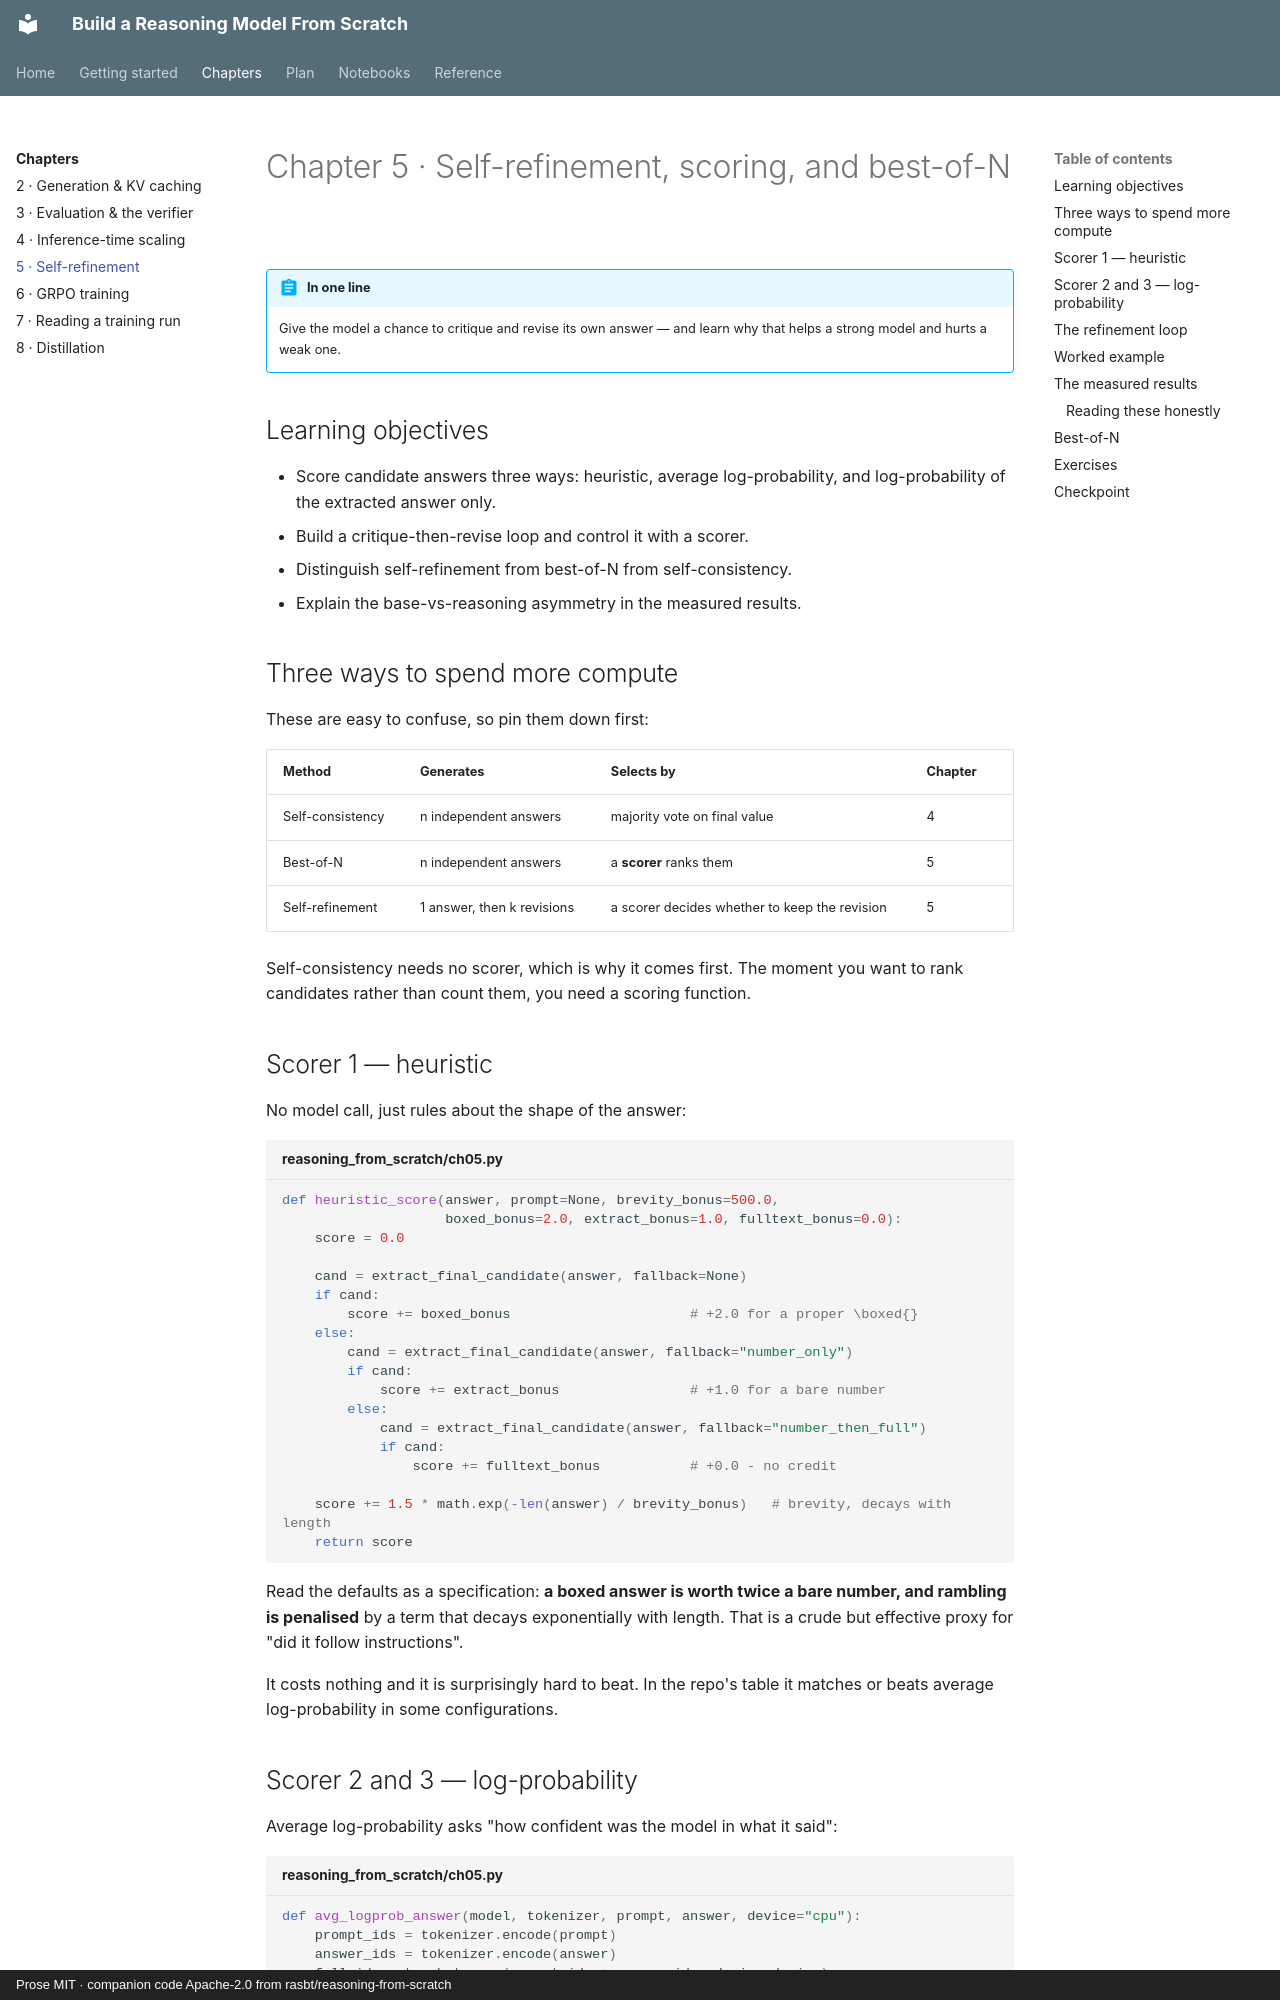

repository: vkdev01/build-reasoning-model-guide · page: chapters/ch05-self-refinement/index.html · generator: mkdocs · copyright: Prose MIT · companion code Apache-2.0 from rasbt/reasoning-from-scratch

# Chapter 5 · Self-refinement, scoring, and best-of-N

!!! abstract "In one line"

    Give the model a chance to critique and revise its own answer — and learn why
    that helps a strong model and hurts a weak one.

## Learning objectives

- Score candidate answers three ways: heuristic, average log-probability, and
  log-probability of the extracted answer only.
- Build a critique-then-revise loop and control it with a scorer.
- Distinguish self-refinement from best-of-N from self-consistency.
- Explain the base-vs-reasoning asymmetry in the measured results.

## Three ways to spend more compute

These are easy to confuse, so pin them down first:

| Method | Generates | Selects by | Chapter |
| --- | --- | --- | --- |
| Self-consistency | n independent answers | majority vote on final value | 4 |
| Best-of-N | n independent answers | a **scorer** ranks them | 5 |
| Self-refinement | 1 answer, then k revisions | a scorer decides whether to keep the revision | 5 |

Self-consistency needs no scorer, which is why it comes first. The moment you
want to rank candidates rather than count them, you need a scoring function.

## Scorer 1 — heuristic

No model call, just rules about the shape of the answer:

```python title="reasoning_from_scratch/ch05.py"
def heuristic_score(answer, prompt=None, brevity_bonus=500.0,
                    boxed_bonus=2.0, extract_bonus=1.0, fulltext_bonus=0.0):
    score = 0.0

    cand = extract_final_candidate(answer, fallback=None)
    if cand:
        score += boxed_bonus                      # +2.0 for a proper \boxed{}
    else:
        cand = extract_final_candidate(answer, fallback="number_only")
        if cand:
            score += extract_bonus                # +1.0 for a bare number
        else:
            cand = extract_final_candidate(answer, fallback="number_then_full")
            if cand:
                score += fulltext_bonus           # +0.0 - no credit

    score += 1.5 * math.exp(-len(answer) / brevity_bonus)   # brevity, decays with length
    return score
```

Read the defaults as a specification: **a boxed answer is worth twice a bare
number, and rambling is penalised** by a term that decays exponentially with
length. That is a crude but effective proxy for "did it follow instructions".

It costs nothing and it is surprisingly hard to beat. In the repo's table it
matches or beats average log-probability in some configurations.
